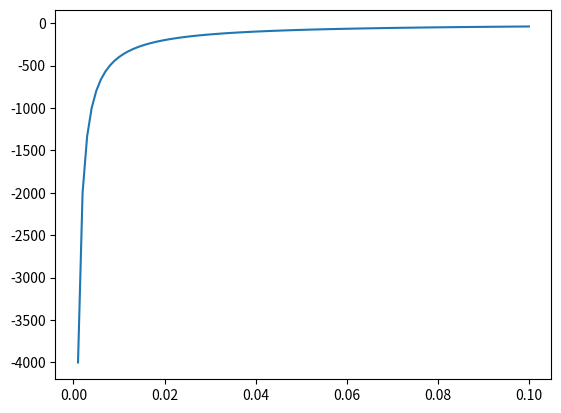

The script that saved this image:
import numpy as np
import matplotlib.pyplot as plt

t = np.linspace(0.001, 0.1, 100)

#q-metric dispersion relation
def g(t):
    dim = 4
    L_0 = 1
    gl = t
    xi = (L_0/gl)**2
    T_squared = 1 + xi
    g = -dim*T_squared**(-1)*(L_0**2/gl**3)

    return g

g_values = [np.real(g(time)) for time in t]

plt.plot(t, g_values)
plt.show()